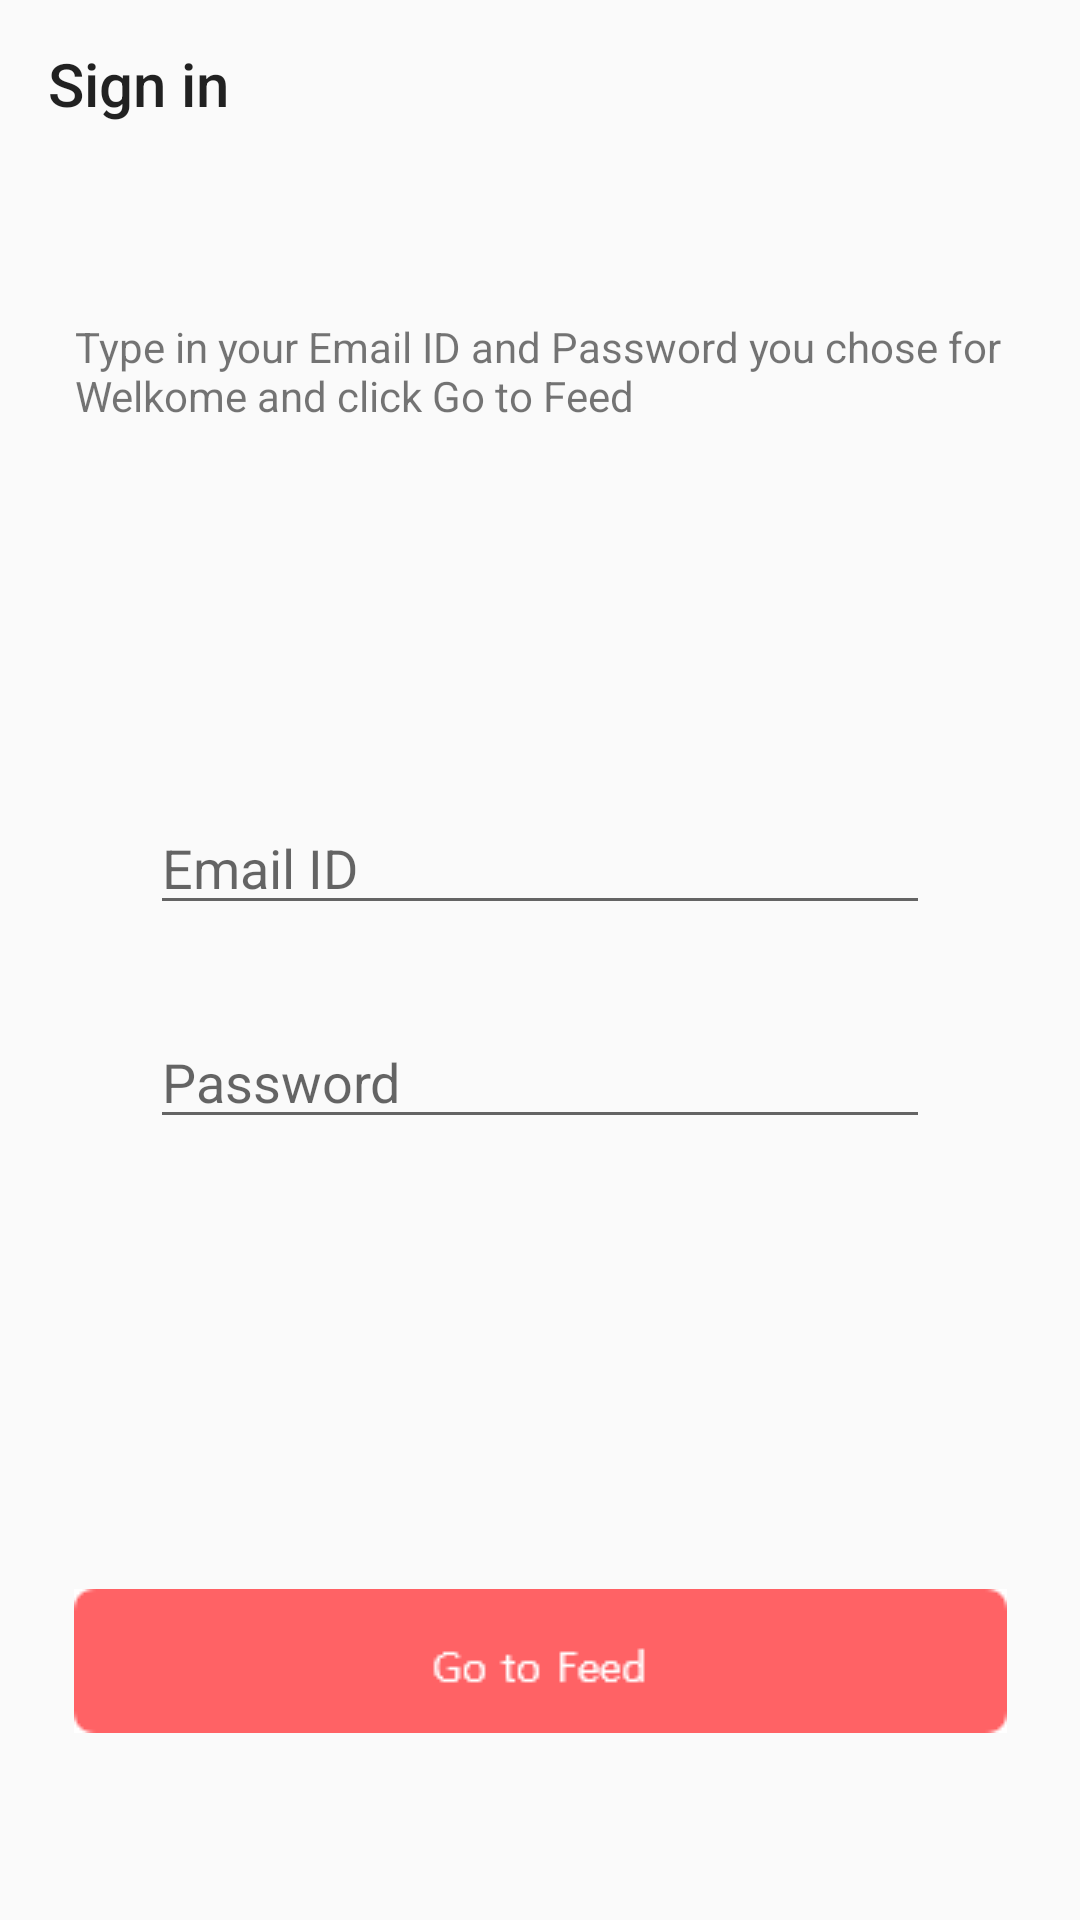

Android layout source for this screen:
<!-- AndroidManifest.xml: application theme AppTheme.NoActionBar -->
<!-- res/layout/activity_sign_in.xml -->
<?xml version="1.0" encoding="utf-8"?>
<LinearLayout xmlns:android="http://schemas.android.com/apk/res/android"
    xmlns:app="http://schemas.android.com/apk/res-auto"
    xmlns:tools="http://schemas.android.com/tools"
    android:layout_width="match_parent"
    android:layout_height="match_parent"
    android:orientation="vertical"
    tools:context="com.welkome.sktrip.Login.signIn">

    <android.support.v7.widget.Toolbar
        android:id="@+id/app_toolbar"
        android:layout_width="match_parent"
        android:layout_height="wrap_content"
        android:background="#000000FF"
        app:title="Sign in" />

    <TextView
        android:id="@+id/textView"
        android:layout_width="310dp"
        android:layout_height="64dp"
        android:layout_gravity="center"
        android:layout_marginTop="50dp"
        android:text="Type in your Email ID and Password you chose for Welkome and click Go to Feed" />

    <EditText
        android:id="@+id/idForm"
        android:layout_width="match_parent"
        android:layout_height="wrap_content"
        android:layout_marginLeft="50dp"
        android:layout_marginTop="97dp"
        android:layout_marginRight="50dp"
        android:ems="10"
        android:hint="Email ID"
        android:inputType="textEmailAddress" />

    <EditText
        android:id="@+id/pwForm"
        android:layout_width="match_parent"
        android:layout_height="wrap_content"
        android:layout_marginLeft="50dp"
        android:layout_marginTop="30dp"
        android:layout_marginRight="50dp"
        android:ems="10"
        android:hint="Password"
        android:inputType="textPassword" />

    <ImageButton
        android:id="@+id/goToFeed"
        android:layout_width="match_parent"
        android:layout_height="wrap_content"
        android:layout_marginTop="150dp"
        android:background="#000000FF"
        app:srcCompat="@drawable/feedbutton" />
</LinearLayout>
<!-- resources referenced by this layout -->
<resources>
  <!-- drawable feedbutton: png bitmap (drawable, 818 bytes) -->
  <style name="AppTheme.NoActionBar">
          <item name="windowActionBar">false</item>
          <item name="windowNoTitle">true</item>
      </style>
</resources>
